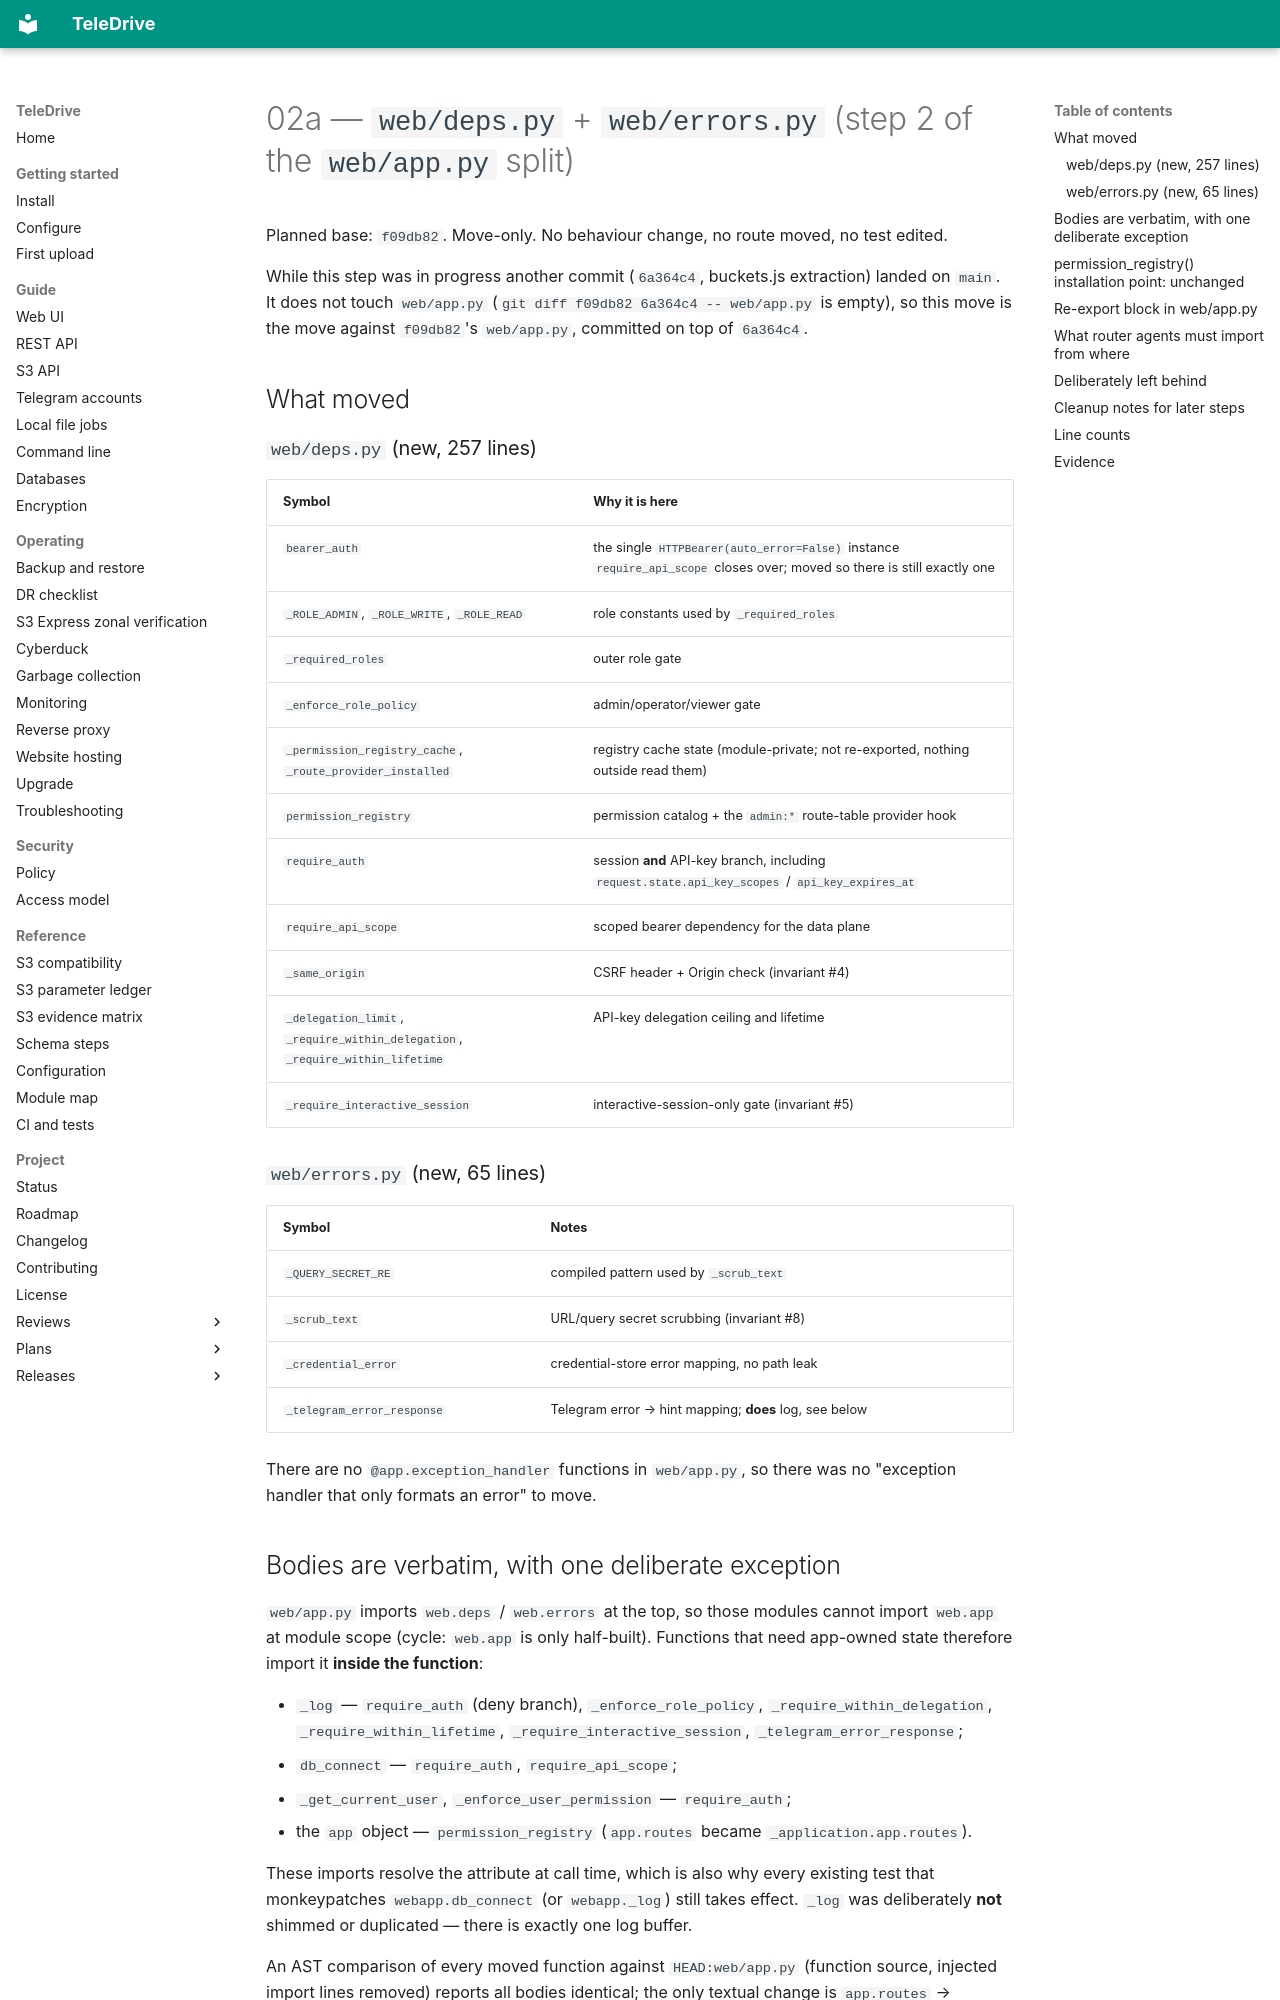

repository: babico/TeleDrive · page: handoffs/02a-app-deps-errors/index.html · generator: mkdocs

# 02a — `web/deps.py` + `web/errors.py` (step 2 of the `web/app.py` split)

Planned base: `f09db82`. Move-only. No behaviour change, no route moved, no
test edited.

While this step was in progress another commit (`6a364c4`, buckets.js
extraction) landed on `main`. It does not touch `web/app.py`
(`git diff f09db82 6a364c4 -- web/app.py` is empty), so this move is the
move against `f09db82`'s `web/app.py`, committed on top of `6a364c4`.

## What moved

### `web/deps.py` (new, 257 lines)

| Symbol | Why it is here |
|---|---|
| `bearer_auth` | the single `HTTPBearer(auto_error=False)` instance `require_api_scope` closes over; moved so there is still exactly one |
| `_ROLE_ADMIN`, `_ROLE_WRITE`, `_ROLE_READ` | role constants used by `_required_roles` |
| `_required_roles` | outer role gate |
| `_enforce_role_policy` | admin/operator/viewer gate |
| `_permission_registry_cache`, `_route_provider_installed` | registry cache state (module-private; not re-exported, nothing outside read them) |
| `permission_registry` | permission catalog + the `admin:*` route-table provider hook |
| `require_auth` | session **and** API-key branch, including `request.state.api_key_scopes` / `api_key_expires_at` |
| `require_api_scope` | scoped bearer dependency for the data plane |
| `_same_origin` | CSRF header + Origin check (invariant #4) |
| `_delegation_limit`, `_require_within_delegation`, `_require_within_lifetime` | API-key delegation ceiling and lifetime |
| `_require_interactive_session` | interactive-session-only gate (invariant #5) |

### `web/errors.py` (new, 65 lines)

| Symbol | Notes |
|---|---|
| `_QUERY_SECRET_RE` | compiled pattern used by `_scrub_text` |
| `_scrub_text` | URL/query secret scrubbing (invariant #8) |
| `_credential_error` | credential-store error mapping, no path leak |
| `_telegram_error_response` | Telegram error → hint mapping; **does** log, see below |

There are no `@app.exception_handler` functions in `web/app.py`, so there was
no "exception handler that only formats an error" to move.

## Bodies are verbatim, with one deliberate exception

`web/app.py` imports `web.deps` / `web.errors` at the top, so those modules
cannot import `web.app` at module scope (cycle: `web.app` is only half-built).
Functions that need app-owned state therefore import it **inside the
function**:

- `_log` — `require_auth` (deny branch), `_enforce_role_policy`,
  `_require_within_delegation`, `_require_within_lifetime`,
  `_require_interactive_session`, `_telegram_error_response`;
- `db_connect` — `require_auth`, `require_api_scope`;
- `_get_current_user`, `_enforce_user_permission` — `require_auth`;
- the `app` object — `permission_registry` (`app.routes` became
  `_application.app.routes`).

These imports resolve the attribute at call time, which is also why every
existing test that monkeypatches `webapp.db_connect` (or `webapp._log`)
still takes effect. `_log` was deliberately **not** shimmed or duplicated —
there is exactly one log buffer.

An AST comparison of every moved function against `HEAD:web/app.py`
(function source, injected import lines removed) reports all bodies
identical; the only textual change is `app.routes` →
`_application.app.routes` in `permission_registry`.
